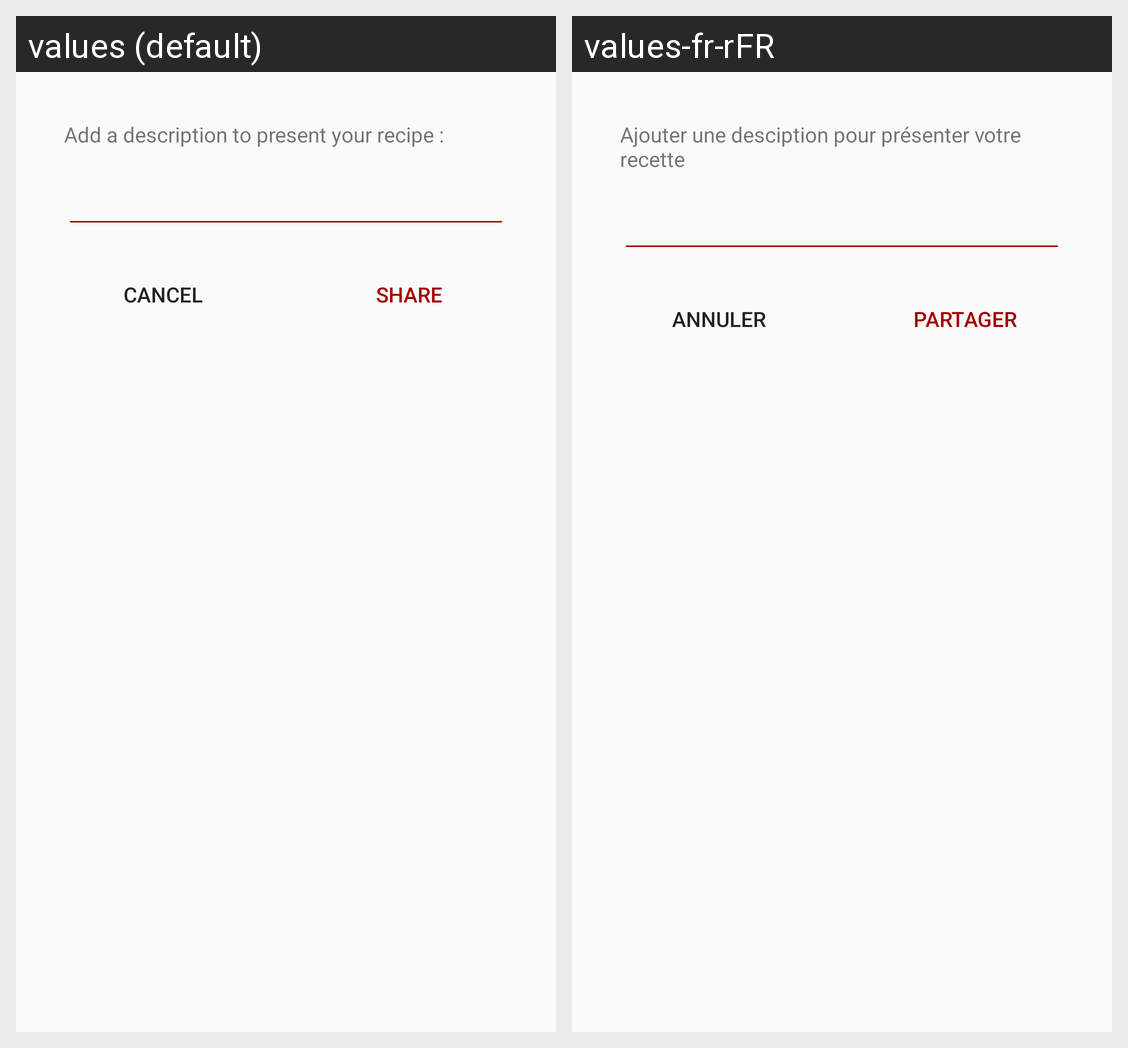

Here is an Android app screen in its default locale and in the app's own translations. Write out the translated-string differences for the strings that appear on this screen.
Android screen res/layout/fragment_share_bottom_sheet.xml rendered under 2 locales, left to right: values (default), values-fr-rFR. Device: Nexus 5 (rendered at 1080×1920; each locale shown at half size, 540×960, under a caption strip naming it); theme AppTheme.
Strings drawn on this screen, with the default value and each locale's value (text and hints the layout hard-codes, and strings that could not be matched under every locale, appear in the picture but are not listed):

share_bottom_sheet_title
  values: Add a description to present your recipe :
  values-fr-rFR: Ajouter une desciption pour présenter votre recette

cancel_ingredient_text
  values: Cancel
  values-fr-rFR: Annuler

share_button_text
  values: Share
  values-fr-rFR: Partager
